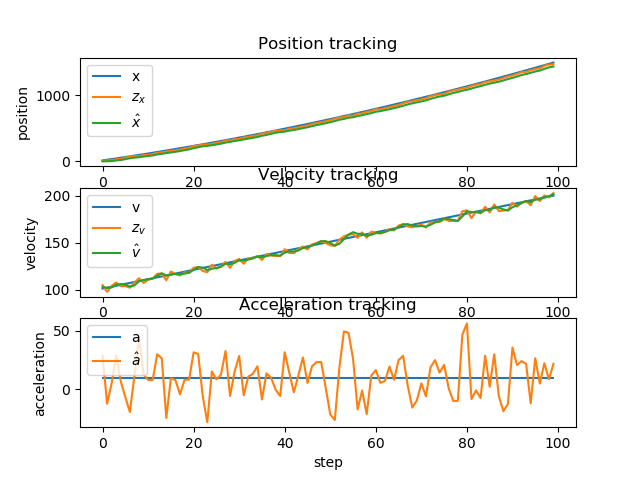

Source data for this figure (header and first rows):
x, v, a, x_pred, v_pred, a_pred, z_x, z_v, x_, v_, a_, e_x, e_v, e_a
10, 101, 10, 10.05, 101, 10, 2.284, 104.8, -3.883, 102.9, 29.01, 13.88, -1.901, -19.01
20.1, 102, 10, 6.552, 105.8, 29.01, 8.534, 97.56, -2.892, 101.7, -12.2, 22.99, 0.3189, 22.2
30.3, 103, 10, 7.215, 100.5, -12.2, 14.88, 103.9, 0.9425, 102.2, 5.137, 29.36, 0.8053, 4.863
40.6, 104, 10, 11.19, 102.7, 5.137, 29.21, 107.5, 9.956, 105.1, 28.94, 30.64, -1.089, -18.94
51, 105, 10, 20.61, 108, 28.94, 33.57, 103.6, 16.44, 105.8, 6.843, 34.56, -0.7732, 3.157
61.5, 106, 10, 27.05, 106.5, 6.843, 52.73, 103.8, 29.28, 105.1, -6.578, 32.22, 0.8847, 16.58
72.1, 107, 10, 39.76, 104.5, -6.578, 67.65, 101.9, 43.23, 103.2, -19.37, 28.87, 3.822, 29.37
82.8, 108, 10, 53.45, 101.2, -19.37, 72.42, 107.4, 52.71, 104.3, 11.57, 30.09, 3.665, -1.567
93.6, 109, 10, 63.2, 105.5, 11.57, 75.18, 112.1, 58.7, 108.8, 44.51, 34.9, 0.2145, -34.51
104.5, 110, 10, 69.8, 113.2, 44.51, 91.91, 106.9, 69.76, 110.1, 12.78, 34.74, -0.06312, -2.776
115.5, 111, 10, 80.83, 111.3, 12.78, 95.35, 110.4, 77.02, 110.9, 8.028, 38.48, 0.1341, 1.972
126.6, 112, 10, 88.14, 111.7, 8.028, 106.2, 111.6, 86.03, 111.7, 7.893, 40.57, 0.3448, 2.107
137.8, 113, 10, 97.24, 112.4, 7.893, 125.9, 116.8, 100.4, 114.6, 29.88, 37.42, -1.644, -19.88
149.1, 114, 10, 112, 117.6, 29.88, 132.1, 116.9, 110.4, 117.3, 26.47, 38.65, -3.291, -16.47
160.5, 115, 10, 122.3, 119.9, 26.47, 145.2, 109.8, 121.9, 114.9, -24.4, 38.6, 0.1488, 34.4
172, 116, 10, 133.3, 112.4, -24.4, 152.8, 119.2, 131.7, 115.8, 9.551, 40.31, 0.1937, 0.449
183.6, 117, 10, 143.3, 116.8, 9.551, 163.1, 116.4, 141.6, 116.6, 7.92, 42, 0.4017, 2.08
195.3, 118, 10, 153.3, 117.4, 7.92, 175.1, 115, 152.5, 116.2, -4.233, 42.79, 1.825, 14.23
207.1, 119, 10, 164.1, 115.8, -4.233, 190, 118.2, 165.5, 117, 8.095, 41.63, 2.015, 1.905
219, 120, 10, 177.2, 117.8, 8.095, 202, 117.8, 177.8, 117.8, 8.365, 41.16, 2.179, 1.635
231, 121, 10, 189.7, 118.7, 8.365, 228.6, 123.3, 197.3, 121, 31.55, 33.71, 0.02372, -21.55
243.1, 122, 10, 209.5, 124.1, 31.55, 236.2, 123.9, 210.6, 124, 30.18, 32.46, -1.994, -20.18
255.3, 123, 10, 223.2, 127, 30.18, 251.5, 119.8, 224.8, 123.4, -5.976, 30.51, -0.3967, 15.98
267.6, 124, 10, 237.1, 122.8, -5.976, 251.9, 118.4, 232.2, 120.6, -28.04, 35.43, 3.408, 38.04
280, 125, 10, 244.1, 117.8, -28.04, 261.3, 126.4, 240.8, 122.1, 15.23, 39.21, 2.885, -5.226
292.5, 126, 10, 253.1, 123.6, 15.23, 276.6, 122.3, 252.5, 123, 8.459, 39.97, 3.039, 1.541
305.1, 127, 10, 264.9, 123.8, 8.459, 288.2, 124.6, 264.2, 124.2, 12.48, 40.92, 2.791, -2.481
317.8, 128, 10, 276.7, 125.5, 12.48, 311, 129.5, 281.3, 127.5, 32.7, 36.48, 0.5214, -22.7
330.6, 129, 10, 294.2, 130.7, 32.7, 314.7, 123.1, 291.6, 126.9, -5.602, 39.04, 2.082, 15.6
343.5, 130, 10, 304.2, 126.4, -5.602, 333.5, 130.5, 306.2, 128.4, 15.17, 37.3, 1.564, -5.173
356.5, 131, 10, 319.1, 130, 15.17, 335.2, 132.6, 314.2, 131.3, 28.5, 42.26, -0.2853, -18.5
369.6, 132, 10, 327.5, 134.1, 28.5, 357.9, 127.4, 329.4, 130.8, -5.074, 40.15, 1.222, 15.07
382.8, 133, 10, 342.5, 130.3, -5.074, 365.7, 133.5, 341.1, 131.9, 10.94, 41.75, 1.128, -0.9446
396.1, 134, 10, 354.3, 133, 10.94, 381.6, 133.4, 354.7, 133.2, 13.19, 41.41, 0.8082, -3.194
409.5, 135, 10, 368.1, 134.5, 13.19, 389.5, 135.8, 365.4, 135.2, 19.69, 44.11, -0.1605, -9.687
423, 136, 10, 379, 137.1, 19.69, 418, 131.5, 384.9, 134.3, -8.599, 38.1, 1.699, 18.6
436.6, 137, 10, 398.3, 133.4, -8.599, 423.2, 137.9, 397.4, 135.7, 13.63, 39.24, 1.336, -3.628
450.3, 138, 10, 411, 137, 13.63, 445.3, 136.3, 414.5, 136.7, 9.987, 35.81, 1.338, 0.01294
464.1, 139, 10, 428.2, 137.7, 9.987, 459.6, 135.6, 430.2, 136.6, -0.2419, 33.89, 2.362, 10.24
478, 140, 10, 443.9, 136.6, -0.2419, 463.5, 135.5, 440, 136.1, -5.672, 37.99, 3.929, 15.67
492, 141, 10, 453.6, 135.5, -5.672, 468.1, 143, 447.3, 139.2, 31.61, 44.73, 1.769, -21.61
506.1, 142, 10, 461.4, 142.4, 31.61, 489.6, 138.9, 461.4, 140.6, 14.1, 44.69, 1.359, -4.096
520.3, 143, 10, 475.5, 142.1, 14.1, 499.2, 138.7, 473.3, 140.4, -2.468, 47.04, 2.606, 12.47
534.6, 144, 10, 487.3, 140.1, -2.468, 511.1, 143, 485.2, 141.6, 11.92, 49.45, 2.414, -1.918
549, 145, 10, 499.4, 142.8, 11.92, 528.3, 145.8, 499.6, 144.3, 27.23, 49.41, 0.6913, -17.23
563.5, 146, 10, 514.2, 147, 27.23, 542.1, 142.7, 513.6, 144.9, 5.469, 49.95, 1.144, 4.531
578.1, 147, 10, 528.1, 145.4, 5.469, 562.4, 148.3, 530.7, 146.8, 19.72, 47.37, 0.1729, -9.716
592.8, 148, 10, 545.5, 148.8, 19.72, 576.3, 149.5, 546.1, 149.2, 23.27, 46.68, -1.154, -13.27
607.6, 149, 10, 561.2, 151.5, 23.27, 590.3, 151.5, 560.7, 151.5, 23.27, 46.93, -2.482, -13.27
622.5, 150, 10, 575.9, 153.8, 23.27, 603.5, 149.4, 574.4, 151.6, 1.316, 48.07, -1.613, 8.684
637.5, 151, 10, 589.6, 151.7, 1.316, 623.1, 147.2, 591.2, 149.5, -21.45, 46.33, 1.532, 31.45
652.6, 152, 10, 606, 147.3, -21.45, 641.3, 146.4, 608.8, 146.9, -26.09, 43.79, 5.14, 36.09
667.8, 153, 10, 623.4, 144.3, -26.09, 660.8, 153.2, 627.5, 148.7, 18.75, 40.3, 4.265, -8.754
683.1, 154, 10, 642.5, 150.6, 18.75, 667.2, 156.7, 639.9, 153.7, 49.43, 43.24, 0.3223, -39.43
698.5, 155, 10, 655.5, 158.6, 49.43, 690.8, 158.4, 657.5, 158.5, 48.21, 40.99, -3.499, -38.21
714, 156, 10, 673.6, 163.3, 48.21, 689, 158.9, 665.2, 161.1, 26.07, 48.77, -5.106, -16.07
729.6, 157, 10, 681.5, 163.7, 26.07, 718.7, 155.1, 683.8, 159.4, -17.07, 45.77, -2.399, 27.07
745.3, 158, 10, 699.7, 157.7, -17.07, 723.2, 160.9, 695.6, 159.3, -0.9909, 49.73, -1.3, 10.99
761.1, 159, 10, 711.5, 159.2, -0.9909, 746.9, 155.2, 713.3, 157.2, -21.14, 47.8, 1.814, 31.14
777, 160, 10, 728.9, 155.1, -21.14, 759, 161.6, 728.3, 158.4, 11.75, 48.68, 1.639, -1.748
... 40 more rows
